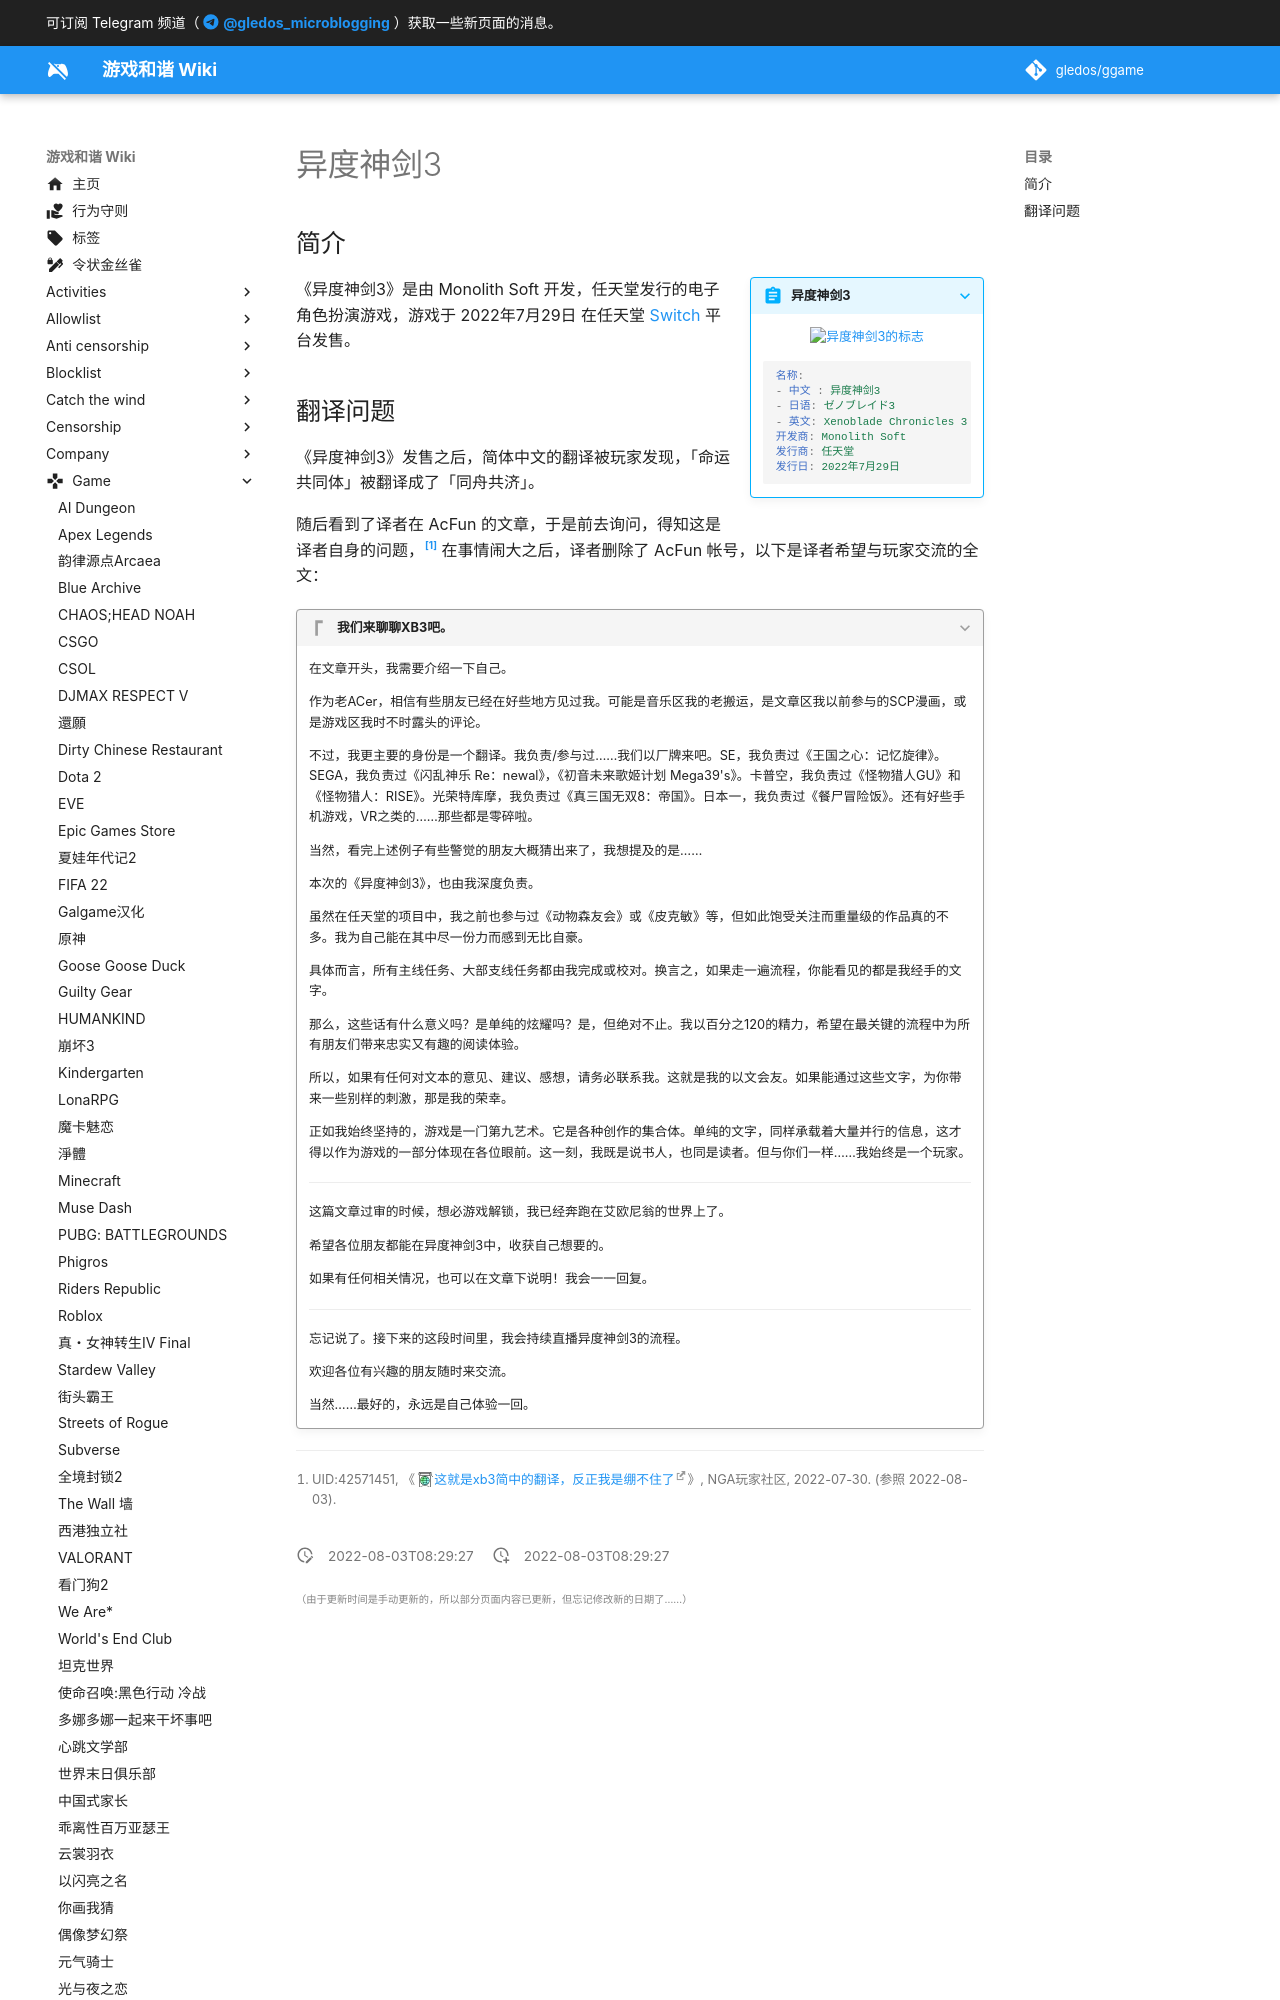

repository: gledos/ggame · page: game/异度神剑3.html · generator: mkdocs

---
title: 异度神剑3
description:
published: true
date: "2022-08-03T08:29:27"
特殊标签标记: #无标签
editor: markdown
dateCreated: "2022-08-03T08:29:27"
---

## 简介

> [!summary inline end]+ 异度神剑3
>
> ![异度神剑3的标志](https://s3.tebi.io/ggame/game/异度神剑3/Logo_for_Xenoblade_Chronicles_3_by_Shadicluigi.webp "https://www.steamgriddb.com/logo/55060")
> {: align=center }
>
> ```yaml
> 名称:
> - 中文 : 异度神剑3
> - 日语: ゼノブレイド3
> - 英文: Xenoblade Chronicles 3
> 开发商: Monolith Soft
> 发行商: 任天堂
> 发行日: 2022年7月29日
> ```

《异度神剑3》是由 Monolith Soft 开发，任天堂发行的电子角色扮演游戏，游戏于 2022年7月29日 在任天堂 [Switch](/company/任天堂/switch.md) 平台发售。
